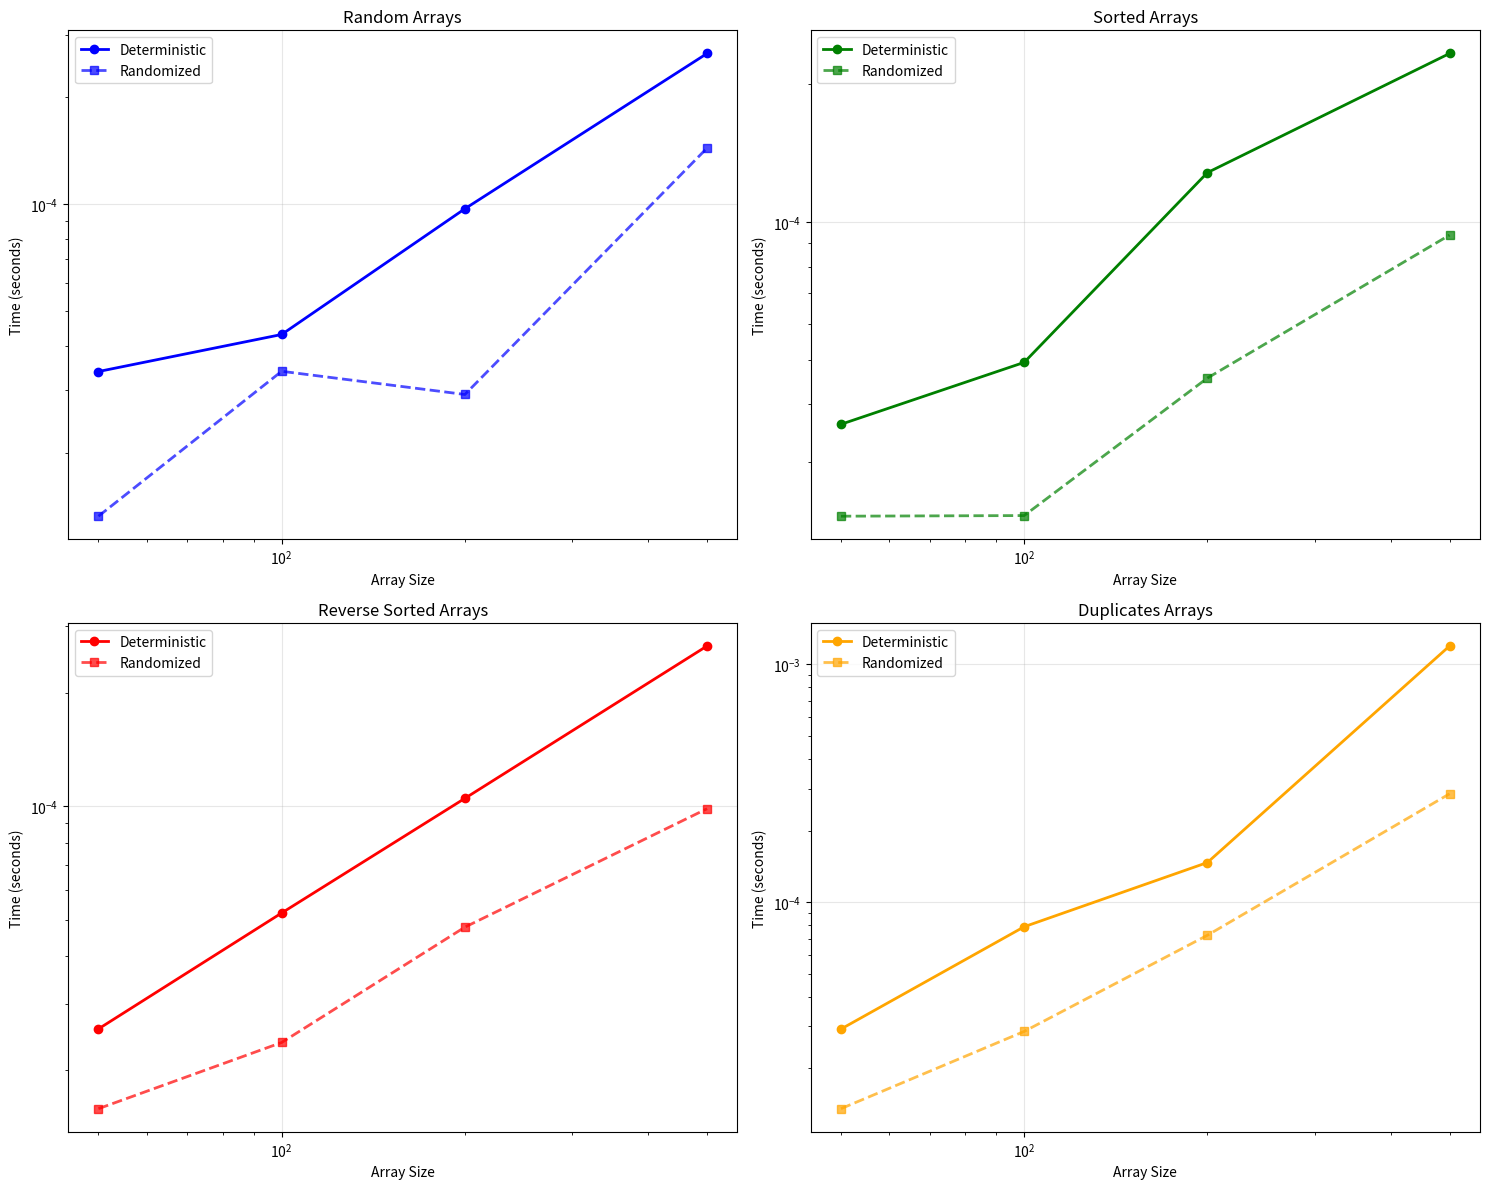

Write Python code to recreate this figure.
import random
import time
import matplotlib.pyplot as plt
import numpy as np
from typing import List, Optional

class SelectionAlgorithms:
    """
    Implementation of deterministic and randomized selection algorithms
    for finding kth smallest element in an array
    """
    
    def __init__(self):
        self.comparisons = 0
        self.recursive_calls = 0
        
    def reset_counters(self):
        """Reset performance counters for analysis"""
        self.comparisons = 0
        self.recursive_calls = 0
    
    def deterministic_select(self, arr: List[int], k: int) -> int:
        """
        Deterministic selection algorithm (Median of Medians)
        Finds kth smallest element in worst-case O(n) time
        
        Parameters:
            arr: Input array
            k: Find kth smallest element (1-indexed)
            
        Returns:
            kth smallest element
        """
        if not arr or k < 1 or k > len(arr):
            raise ValueError("Invalid input parameters")
            
        return self._deterministic_select_helper(arr.copy(), 0, len(arr) - 1, k - 1)
    
    def _deterministic_select_helper(self, arr: List[int], left: int, right: int, k: int) -> int:
        """
        Helper function for deterministic selection
        
        Parameters:
            arr: Array to search in
            left: Left boundary
            right: Right boundary 
            k: Target index (0-indexed)
            
        Returns:
            kth smallest element
        """
        self.recursive_calls += 1
        
        # Base case: small arrays
        if right - left + 1 <= 5:
            # Sort small array and return kth element
            sub_arr = sorted(arr[left:right + 1])
            return sub_arr[k - left]
        
        # Step 1: Divide array into groups of 5
        medians = []
        for i in range(left, right + 1, 5):
            group_end = min(i + 4, right)
            group = sorted(arr[i:group_end + 1])
            median_idx = len(group) // 2
            medians.append(group[median_idx])
        
        # Step 2: Find median of medians recursively
        median_of_medians = self._deterministic_select_helper(
            medians, 0, len(medians) - 1, len(medians) // 2
        )
        
        # Step 3: Partition around median of medians
        pivot_idx = self._partition_around_value(arr, left, right, median_of_medians)
        
        # Step 4: Recursive call on appropriate side
        if k == pivot_idx:
            return arr[pivot_idx]
        elif k < pivot_idx:
            return self._deterministic_select_helper(arr, left, pivot_idx - 1, k)
        else:
            return self._deterministic_select_helper(arr, pivot_idx + 1, right, k)
    
    def randomized_select(self, arr: List[int], k: int) -> int:
        """
        Randomized selection algorithm (Randomized Quickselect)
        Finds kth smallest element in expected O(n) time
        
        Parameters:
            arr: Input array
            k: Find kth smallest element (1-indexed)
            
        Returns:
            kth smallest element
        """
        if not arr or k < 1 or k > len(arr):
            raise ValueError("Invalid input parameters")
            
        return self._randomized_select_helper(arr.copy(), 0, len(arr) - 1, k - 1)
    
    def _randomized_select_helper(self, arr: List[int], left: int, right: int, k: int) -> int:
        """
        Helper function for randomized selection
        
        Parameters:
            arr: Array to search in
            left: Left boundary
            right: Right boundary
            k: Target index (0-indexed)
            
        Returns:
            kth smallest element
        """
        self.recursive_calls += 1
        
        if left == right:
            return arr[left]
        
        # Choose random pivot
        pivot_idx = random.randint(left, right)
        
        # Partition around random pivot
        pivot_idx = self._randomized_partition(arr, left, right, pivot_idx)
        
        # Recursive call on appropriate side
        if k == pivot_idx:
            return arr[pivot_idx]
        elif k < pivot_idx:
            return self._randomized_select_helper(arr, left, pivot_idx - 1, k)
        else:
            return self._randomized_select_helper(arr, pivot_idx + 1, right, k)
    
    def _partition_around_value(self, arr: List[int], left: int, right: int, pivot_value: int) -> int:
        """
        Partition array around given pivot value
        
        Parameters:
            arr: Array to partition
            left: Left boundary
            right: Right boundary
            pivot_value: Value to partition around
            
        Returns:
            Final position of pivot
        """
        # Find pivot value in array
        pivot_idx = left
        for i in range(left, right + 1):
            if arr[i] == pivot_value:
                pivot_idx = i
                break
        
        return self._randomized_partition(arr, left, right, pivot_idx)
    
    def _randomized_partition(self, arr: List[int], left: int, right: int, pivot_idx: int) -> int:
        """
        Partition array around pivot element
        
        Parameters:
            arr: Array to partition
            left: Left boundary
            right: Right boundary
            pivot_idx: Index of pivot element
            
        Returns:
            Final position of pivot
        """
        # Move pivot to end
        arr[pivot_idx], arr[right] = arr[right], arr[pivot_idx]
        pivot_value = arr[right]
        
        # Partition using Lomuto scheme
        i = left - 1
        
        for j in range(left, right):
            self.comparisons += 1
            if arr[j] <= pivot_value:
                i += 1
                arr[i], arr[j] = arr[j], arr[i]
        
        # Place pivot in correct position
        arr[i + 1], arr[right] = arr[right], arr[i + 1]
        return i + 1
    
    def generate_test_arrays(self, size: int) -> dict:
        """
        Generate different types of test arrays
        
        Parameters:
            size: Size of arrays to generate
            
        Returns:
            Dictionary with different array types
        """
        return {
            'random': [random.randint(1, 1000) for _ in range(size)],
            'sorted': list(range(1, size + 1)),
            'reverse_sorted': list(range(size, 0, -1)),
            'duplicates': [random.randint(1, 10) for _ in range(size)],
            'nearly_sorted': self._generate_nearly_sorted(size),
            'single_element': [42] if size == 1 else [42] * size
        }
    
    def _generate_nearly_sorted(self, size: int) -> List[int]:
        """Generate nearly sorted array with few random swaps"""
        arr = list(range(1, size + 1))
        # Perform random swaps on 5% of elements
        for _ in range(max(1, size // 20)):
            i, j = random.randint(0, size-1), random.randint(0, size-1)
            arr[i], arr[j] = arr[j], arr[i]
        return arr
    
    def benchmark_algorithms(self, sizes: List[int], num_trials: int = 5) -> dict:
        """
        Compare performance of both selection algorithms
        
        Parameters:
            sizes: List of array sizes to test
            num_trials: Number of trials per test
            
        Returns:
            Dictionary with benchmark results
        """
        results = {
            'sizes': sizes,
            'deterministic': {'random': [], 'sorted': [], 'reverse_sorted': [], 'duplicates': []},
            'randomized': {'random': [], 'sorted': [], 'reverse_sorted': [], 'duplicates': []},
            'comparisons_det': {'random': [], 'sorted': [], 'reverse_sorted': [], 'duplicates': []},
            'comparisons_rand': {'random': [], 'sorted': [], 'reverse_sorted': [], 'duplicates': []}
        }
        
        for size in sizes:
            print(f"Testing with array size {size}...")
            
            for array_type in ['random', 'sorted', 'reverse_sorted', 'duplicates']:
                det_times = []
                rand_times = []
                det_comps = []
                rand_comps = []
                
                for trial in range(num_trials):
                    test_arrays = self.generate_test_arrays(size)
                    arr = test_arrays[array_type]
                    k = size // 2  # Find median
                    
                    # Test Deterministic Selection
                    self.reset_counters()
                    start_time = time.perf_counter()
                    try:
                        self.deterministic_select(arr.copy(), k)
                        end_time = time.perf_counter()
                        det_times.append(end_time - start_time)
                        det_comps.append(self.comparisons)
                    except:
                        # Handle recursion limit or other errors
                        det_times.append(float('inf'))
                        det_comps.append(0)
                    
                    # Test Randomized Selection
                    self.reset_counters()
                    start_time = time.perf_counter()
                    self.randomized_select(arr.copy(), k)
                    end_time = time.perf_counter()
                    rand_times.append(end_time - start_time)
                    rand_comps.append(self.comparisons)
                
                # Store average results (excluding infinite values)
                valid_det_times = [t for t in det_times if t != float('inf')]
                if valid_det_times:
                    results['deterministic'][array_type].append(np.mean(valid_det_times))
                    results['comparisons_det'][array_type].append(np.mean(det_comps))
                else:
                    results['deterministic'][array_type].append(float('inf'))
                    results['comparisons_det'][array_type].append(0)
                
                results['randomized'][array_type].append(np.mean(rand_times))
                results['comparisons_rand'][array_type].append(np.mean(rand_comps))
        
        return results
    
    def plot_comparison_results(self, results: dict):
        """Create graphs showing algorithm comparison"""
        fig, ((ax1, ax2), (ax3, ax4)) = plt.subplots(2, 2, figsize=(15, 12))
        
        sizes = results['sizes']
        array_types = ['random', 'sorted', 'reverse_sorted', 'duplicates']
        colors = ['blue', 'green', 'red', 'orange']
        
        for i, array_type in enumerate(array_types):
            ax = [ax1, ax2, ax3, ax4][i]
            
            det_times = results['deterministic'][array_type]
            rand_times = results['randomized'][array_type]
            
            # Only plot finite values
            valid_det_indices = [j for j, t in enumerate(det_times) if t != float('inf')]
            valid_det_sizes = [sizes[j] for j in valid_det_indices]
            valid_det_times = [det_times[j] for j in valid_det_indices]
            
            if valid_det_times:
                ax.plot(valid_det_sizes, valid_det_times, 'o-', 
                       color=colors[i], label='Deterministic', linewidth=2)
            
            ax.plot(sizes, rand_times, 's--', 
                   color=colors[i], label='Randomized', linewidth=2, alpha=0.7)
            
            ax.set_xlabel('Array Size')
            ax.set_ylabel('Time (seconds)')
            ax.set_title(f'{array_type.replace("_", " ").title()} Arrays')
            ax.legend()
            ax.grid(True, alpha=0.3)
            ax.set_xscale('log')
            ax.set_yscale('log')
        
        plt.tight_layout()
        plt.savefig('selection_algorithms_comparison.png', dpi=300, bbox_inches='tight')
        plt.show()
    
    def theoretical_analysis_demo(self):
        """
        Demonstrate theoretical analysis of selection algorithms
        """
        print("=== SELECTION ALGORITHMS THEORETICAL ANALYSIS ===\n")
        
        print("1. Deterministic Selection (Median of Medians):")
        print("==============================================")
        print("Algorithm Steps:")
        print("1. Divide array into groups of 5 elements")
        print("2. Find median of each group")
        print("3. Recursively find median of medians")
        print("4. Partition around median of medians")
        print("5. Recursively search appropriate side")
        print()
        print("Why it works in O(n) worst-case time:")
        print("- Step 1-2: O(n) time to process all groups")
        print("- Step 3: T(n/5) time to find median of medians")
        print("- Step 4: O(n) time for partitioning")
        print("- Step 5: T(7n/10) time in worst case")
        print()
        print("Recurrence relation: T(n) = T(n/5) + T(7n/10) + O(n)")
        print("Since 1/5 + 7/10 = 19/20 < 1, this gives T(n) = O(n)")
        print()
        
        print("2. Randomized Selection (Randomized Quickselect):")
        print("=================================================")
        print("Algorithm Steps:")
        print("1. Choose random pivot element")
        print("2. Partition array around pivot")
        print("3. Recursively search appropriate side")
        print()
        print("Why it works in O(n) expected time:")
        print("- Random pivot gives good split with high probability")
        print("- Expected recurrence: T(n) = T(3n/4) + O(n)")
        print("- This gives expected time T(n) = O(n)")
        print()
        print("Expected vs Worst-case:")
        print("- Expected case: O(n) with high probability")
        print("- Worst case: O(n^2) if always pick bad pivots")
        print("- But probability of worst case is very low")
        print()
        
        # Empirical validation
        print("Empirical Validation:")
        print("====================")
        sizes = [100, 500, 1000, 2000]
        
        for size in sizes:
            arr = [random.randint(1, 1000) for _ in range(size)]
            k = size // 2
            
            # Test randomized selection multiple times
            total_comps = 0
            trials = 10
            
            for _ in range(trials):
                self.reset_counters()
                self.randomized_select(arr.copy(), k)
                total_comps += self.comparisons
            
            avg_comps = total_comps / trials
            linear_prediction = size * 2  # Rough linear estimate
            
            print(f"Array size {size}: Average comparisons = {avg_comps:.0f}, "
                  f"Linear estimate = {linear_prediction}, "
                  f"Ratio = {avg_comps/linear_prediction:.2f}")


# Example usage and testing
if __name__ == "__main__":
    selector = SelectionAlgorithms()
    
    # Basic demonstration
    print("=== BASIC SELECTION ALGORITHMS DEMONSTRATION ===")
    test_array = [3, 1, 4, 1, 5, 9, 2, 6, 5, 3]
    k = 5
    
    print(f"Original array: {test_array}")
    print(f"Finding {k}th smallest element...")
    
    det_result = selector.deterministic_select(test_array.copy(), k)
    rand_result = selector.randomized_select(test_array.copy(), k)
    
    print(f"Deterministic result: {det_result}")
    print(f"Randomized result: {rand_result}")
    print(f"Verification (sorted): {sorted(test_array)[k-1]}")
    print()
    
    # Theoretical analysis
    selector.theoretical_analysis_demo()
    
    print("\n" + "="*60)
    print("ALGORITHM PERFORMANCE COMPARISON")
    print("="*60)
    
    # Performance comparison
    sizes = [50, 100, 200, 500]  # Smaller sizes due to deterministic algorithm complexity
    results = selector.benchmark_algorithms(sizes, num_trials=3)
    
    # Create comparison graphs
    selector.plot_comparison_results(results)
    
    # Print summary
    print("\nPerformance Summary:")
    print("===================")
    for array_type in ['random', 'sorted', 'reverse_sorted', 'duplicates']:
        print(f"\n{array_type.replace('_', ' ').title()} Arrays:")
        det_avg = np.mean([t for t in results['deterministic'][array_type] if t != float('inf')])
        rand_avg = np.mean(results['randomized'][array_type])
        
        if det_avg != float('inf'):
            print(f"  Deterministic average: {det_avg:.6f} seconds")
        else:
            print(f"  Deterministic: Too slow (timeout)")
        print(f"  Randomized average: {rand_avg:.6f} seconds")